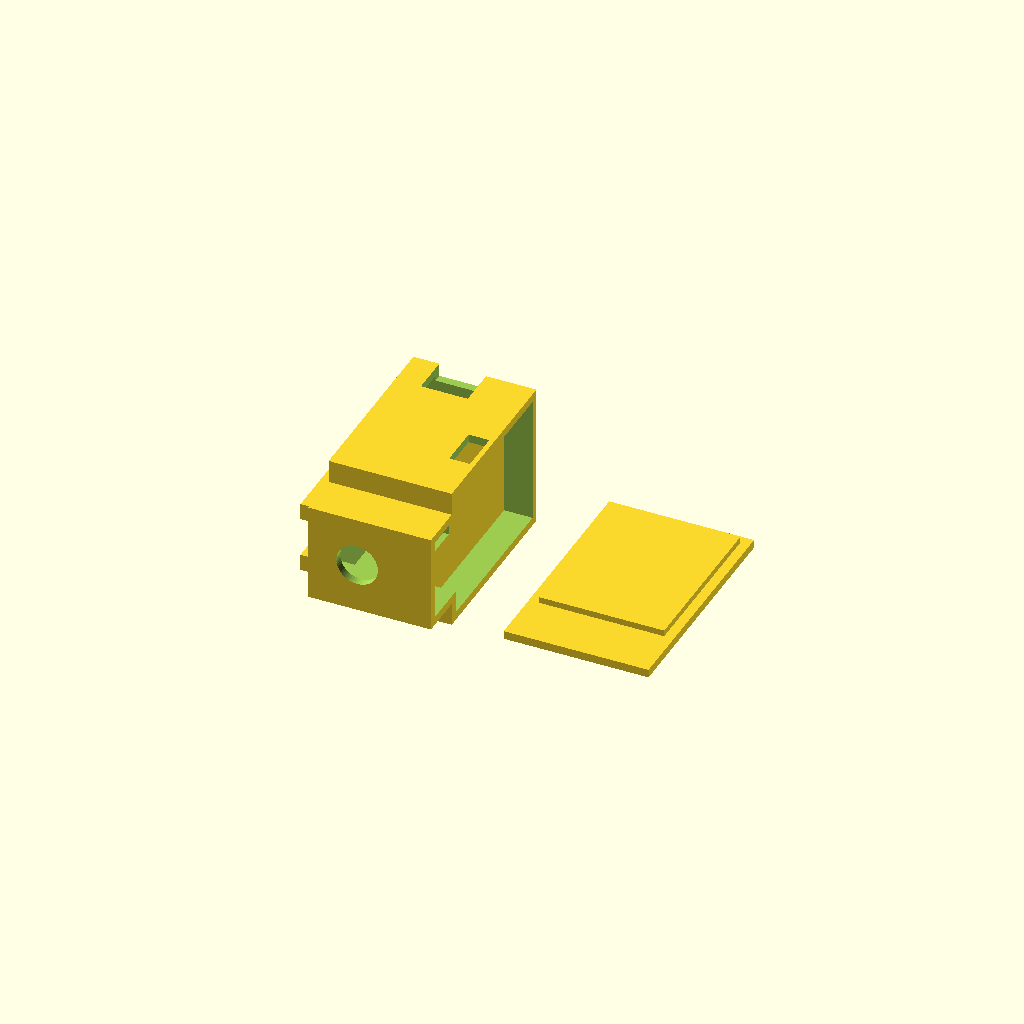
Cell 1 — every parameter at its default value.
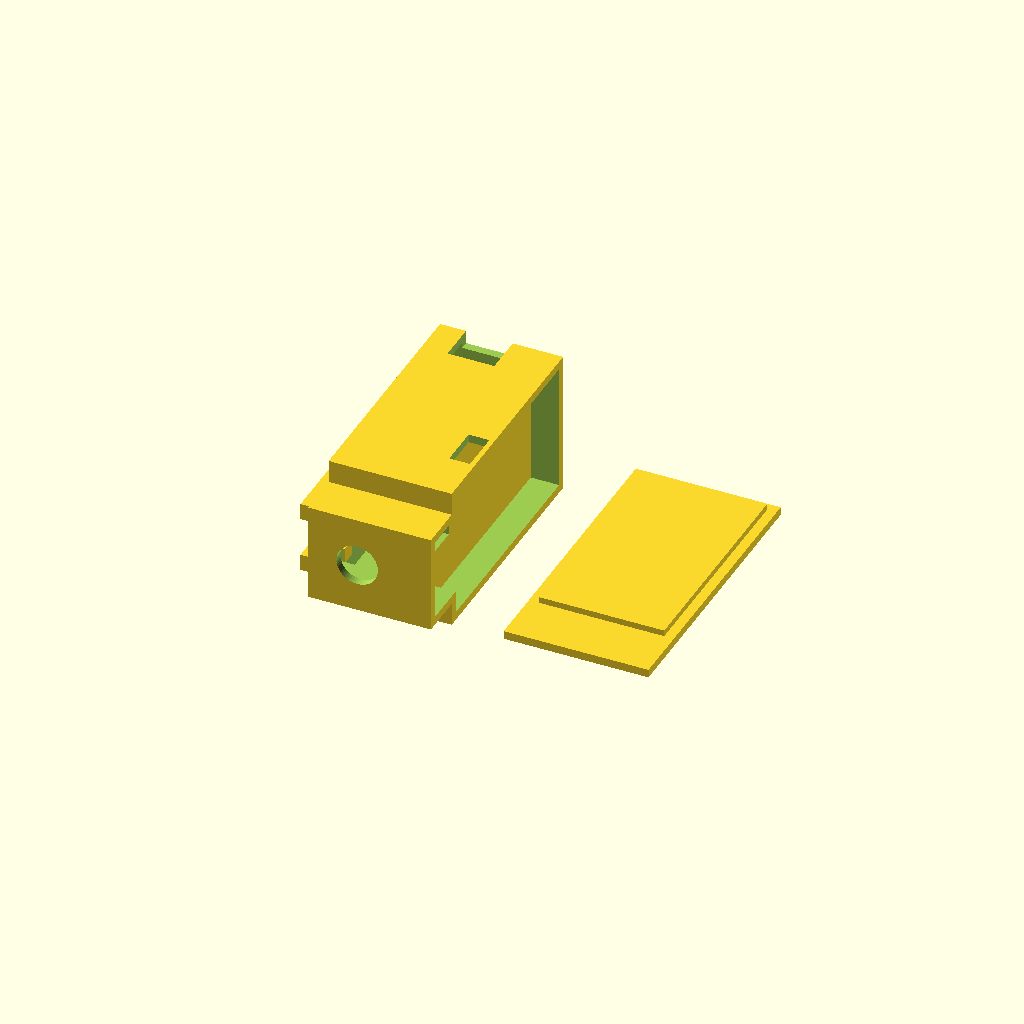
Cell 2: board_l = 42 (everything else at default).
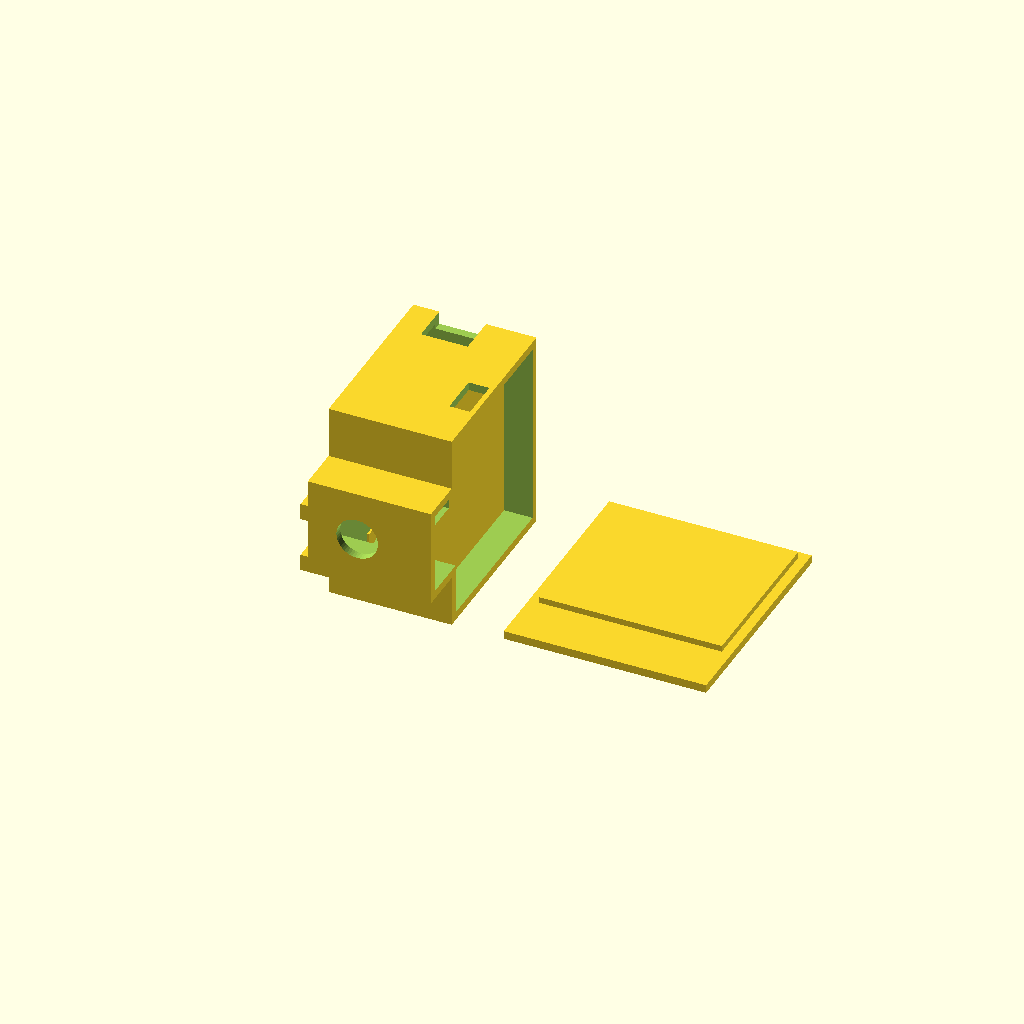
Cell 3 — board_w set to 35, the other parameters unchanged.
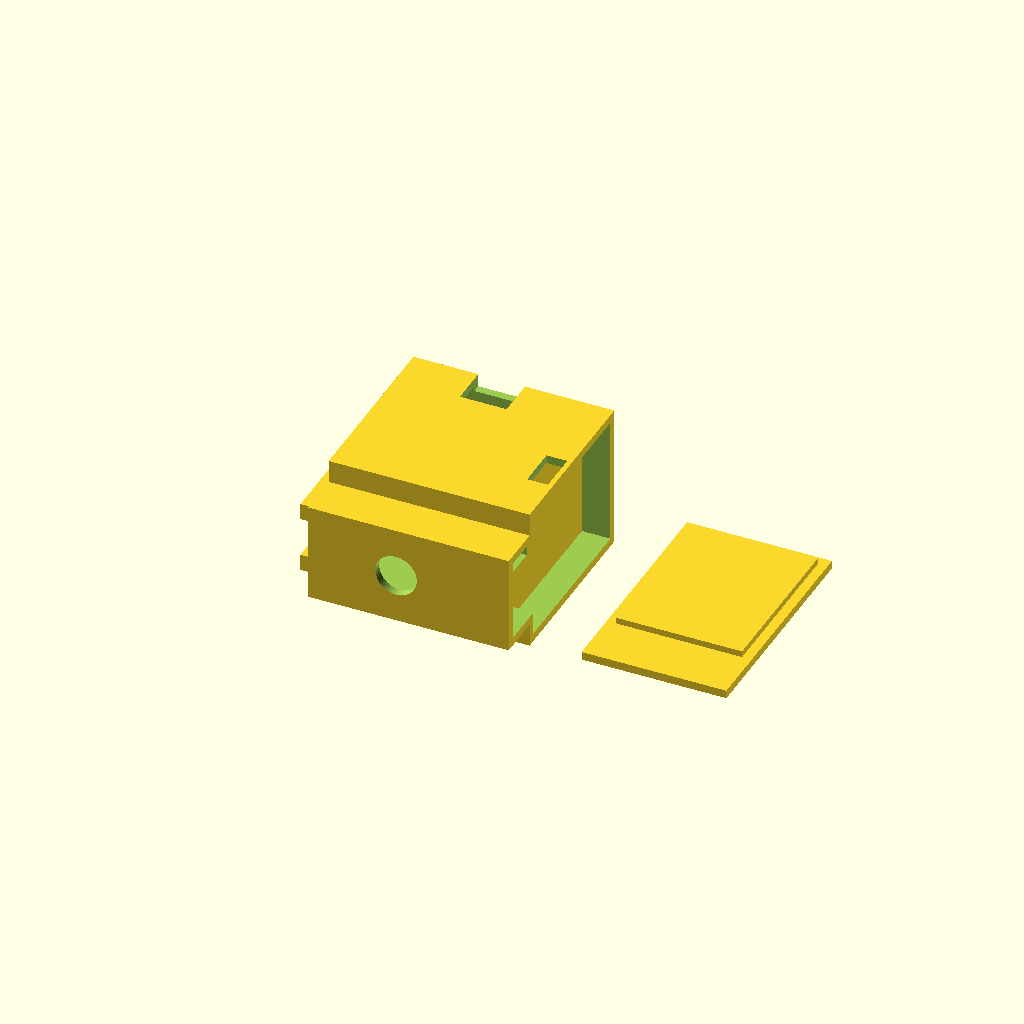
Cell 4 — board_t set to 30, the other parameters unchanged.
All cells are drawn from one camera (rotation 55°, 0°, 25°, orthographic, colour scheme Cornfield), so only the parameter changes between them.
The OpenSCAD source (3d case print/glasses_case (7).scad):
// ESP32-S3 controller case for glasses.
// Layout: board and battery sit SIDE BY SIDE across the case's thickness (X),
// both occupying roughly the same stretch of length (Y) — wider than a
// front-to-back layout, but much shorter. The board is back-aligned, so its
// vertical/top-entry USB-C port sits at the rear of the case; the flexible
// ribbon cable bridges the gap forward to the camera pod.
// The USB-C connector stands upright off the board (vertical/top-entry, per
// the product photo) so it's cut through the TOP wall, near the case's rear.
// Units: mm. MEASURE YOUR PARTS and edit the values below (defaults are placeholders).
//
// Axes:  X = across (X=0 is the wall nearest the glasses arm / the clip;
//            +X points away from the head, toward the lid)
//        Y = along the arm (Y=0 is the front wall; the camera pod sticks out toward -Y)
//        Z = up
//
// Cross-section (looking along Y, i.e. front-on):
//   [arm wall] [ BOARD lane (board_t thick) ] [partition] [ BATTERY lane (batt_t thick) ] [lid]
// Both lanes run the same length in Y — whichever part is longer sets the case length.
//
// part = "base", "lid" or "both". Render with F6, export STL with F7.
// Print the base as modeled (flat bottom on the bed) and the lid as modeled (flat).

part = "both";

/* ---------- ESP32-S3 board + expansion board (measured by user) ---------- */
// Stacked assembly: 21 x 17.5 x 15 mm (L x W x H).
// 21mm runs along the arm (Y), 17.5mm is the up/down footprint (Z),
// 15mm is the full stack thickness across X (board + expansion + headers).
board_l = 21;     // board+expansion footprint length, along the arm (Y)
board_w = 17.5;   // board+expansion footprint width, up-down (Z)
board_t = 15;     // full stack thickness across X (board + expansion + headers)

// USB-C port: vertical/top-entry connector (per the photo). Most of these small
// boards have the connector right at the board's edge, so the opening is cut as
// an open notch through BOTH the top wall and the back wall — flush with the
// true rear of the case, not inset. MEASURE the port's footprint and adjust.
usb_w      = 9;   // opening width across X (the connector's width, as seen from above)
usb_len    = 6;   // how far the notch reaches forward from the back edge (along Y)
usb_margin = 0;   // gap between the board's true rear edge and the port, if any (usually 0)

/* ---------- Remote camera module (MEASURE) ---------- */
// The ribbon connector is a wide ZIF socket sandwiched BETWEEN the two stacked
// PCBs (not against either outer face), roughly centred on the board's height.
// The board sits toward the back of the case (see board_y0), so the flexible
// ribbon bridges the gap forward to reach the camera pod at the front.
cam_mod_w   = 9;   // camera module width (square-ish PCB)
cam_mod_len = 6;   // camera module thickness, lens tip to back of PCB
cam_hole    = 8;   // hole for the lens barrel
ribbon_w    = 15;  // ribbon/connector width — looks close to the board's 17.5mm width; verify
cam_dx      = 0;   // shift lens left/right (X) from the board lane's centre
pod_dz      = 0;   // shift the camera pod up(+)/down(-) — 0 assumes the connector is
                   // centred on the board's height, as in the photo

/* ---------- Battery (measured by user: 1.22 x 0.94 x 0.2 in) ---------- */
batt_l = 31.0;     // battery length (along Y)   -- 1.22 in
batt_w = 23.9;     // battery width (along Z)    -- 0.94 in
batt_t = 5.1;      // battery thickness (along X) -- 0.20 in

/* ---------- Slide switch, top wall over the battery lane (MEASURE) ---------- */
sw_w            = 8;  // opening length along Y
sw_h            = 4;  // opening width along X
sw_y_from_front = 12; // distance from the case's front wall to the switch centre

/* ---------- Glasses arm and clip (MEASURE at the spot behind the hinge) ---------- */
arm_t     = 5;     // arm thickness (left-right) where the clip sits
arm_h     = 10;    // arm height (up-down) where the clip sits
clip_wall = 2;     // clip rail thickness (thin = more flex)
lip       = 1.2;   // how far each hook overlaps the arm's inner face (bigger = grips harder)
clip_len  = 12;    // length of each of the two clip segments along the arm
clip_y0   = 4;     // distance from the case front wall to the first clip segment
arm_dz    = 0;     // raise the arm slot above the floor (keep 0 for easiest printing)

/* ---------- General ---------- */
wall     = 1.6;
clear    = 0.4;    // print tolerance around parts
lane_gap = 1.2;    // partition thickness between the board and battery lanes
lid_t    = 1.6;
lid_gap  = 0.25;
plug_d   = 1.2;
$fn      = 48;

/* ---------- Derived (don't edit) ---------- */
ix = board_t + lane_gap + batt_t + 2*clear;   // total interior thickness (X): both lanes + partition
iz = max(board_w, batt_w) + 2*clear;          // interior height (Z): sized to the taller part (battery)
iy = max(board_l, batt_l) + 2*clear;          // interior length (Y): sized to the longer part (battery)
ox = wall + ix;
oy = wall + iy + wall;
oz = iz + 2*wall;

x_b0   = wall + clear;                 // board lane inner (arm-facing) surface, X
x_bat0 = x_b0 + board_t + lane_gap;    // battery lane inner surface, X

board_y0 = oy - wall - board_l;        // board back-aligned, so the USB end sits at the rear of the
                                        // case. Leaves a gap of iy - board_l (~11mm) between the
                                        // board's ribbon connector and the camera pod — the ribbon is
                                        // flexible enough to bridge that gap on its own.
board_z0 = wall + (iz - board_w)/2;    // board centred vertically in the case

usb_x = x_b0 + board_t/2 - usb_w/2;
usb_y = oy - wall - usb_margin - usb_len;  // notch starts here and runs to the true back edge

sw_x = x_bat0 + batt_t/2;

pod_w  = max(cam_mod_w, ribbon_w) + 2*clear + 2*wall;  // pod height (Z), fits camera or ribbon
pod_d  = wall + cam_mod_len + 1;                        // pod depth (Y), sticks out at -Y
pod_zc = oz/2 + pod_dz;                                 // matches board's vertical centre
cam_x  = x_b0 + board_t/2 + cam_dx;                     // aligned with the board lane, not case centre

arm_x  = arm_t + 0.3;               // clip channel depth incl. slack
arm_z0 = clip_wall + arm_dz;        // bottom of the arm slot

module clip_segment(y0) {
    // bottom rail (sits on the print bed) and top rail, each with a hook lip
    // that catches the arm's inner face so it snaps in from the head side.
    translate([-(arm_x + clip_wall), y0, 0]) {
        cube([arm_x + clip_wall + 0.01, clip_len, clip_wall + arm_dz]);           // bottom rail
        translate([0, 0, arm_z0 + arm_h])
            cube([arm_x + clip_wall + 0.01, clip_len, clip_wall]);                // top rail
        cube([clip_wall, clip_len, arm_z0 + lip]);                                // bottom lip
        translate([0, 0, arm_z0 + arm_h - lip])
            cube([clip_wall, clip_len, lip + clip_wall]);                         // top lip
    }
}

module partition() {
    difference() {
        translate([x_b0 + board_t, wall, wall]) cube([lane_gap, iy, iz]);
        // wire pass-through near the front, for the battery leads to reach the board
        translate([x_b0 + board_t - 1, wall + 3, wall + iz/2 - 3]) cube([lane_gap + 2, 6, 6]);
    }
}

module board_posts() {
    post = 3;
    for (yy = [board_y0, board_y0 + board_l - post])
        for (zz = [board_z0, board_z0 + board_w - post])
            translate([wall - 0.01, yy, zz]) cube([clear + 0.01, post, post]);
}

module base() {
    difference() {
        union() {
            cube([ox, oy, oz]);                                                         // main box
            translate([0, -pod_d, pod_zc - pod_w/2]) cube([ox, pod_d + 0.01, pod_w]);    // camera pod
        }
        // main cavity, open on the outer (+X, lid) face
        translate([wall, wall, wall]) cube([ix + 1, iy, iz]);
        // camera pocket, joins the cavity so the board's ribbon has a free, short path
        translate([wall, -pod_d + wall, pod_zc - pod_w/2 + wall])
            cube([ix + 1, pod_d + 0.5, pod_w - 2*wall]);
        // lens hole through the pod front wall
        translate([cam_x, -pod_d - 1, pod_zc]) rotate([-90, 0, 0]) cylinder(d = cam_hole, h = wall + 2);
        // USB-C opening: an open notch through the top wall AND the back wall,
        // flush with the true rear of the case (vertical-entry connector at the board's edge)
        translate([usb_x, usb_y, oz - wall - 1]) cube([usb_w, usb_len + wall + 2, wall + 2]);
        // switch opening in the top wall, over the battery lane
        translate([sw_x - sw_h/2, wall + sw_y_from_front - sw_w/2, oz - wall - 1])
            cube([sw_h, sw_w, wall + 2]);
    }
    partition();
    board_posts();
    // two snap-on clip segments that grip the arm
    clip_segment(clip_y0);
    clip_segment(oy - clip_y0 - clip_len);
}

module lid() {
    // plate covers the outer face of the case and the camera pod
    translate([0, -pod_d, 0]) cube([lid_t, oy + pod_d, oz]);
    // short plug locates the lid in the cavity
    translate([-plug_d, wall + lid_gap, wall + lid_gap])
        cube([plug_d + 0.01, iy - 2*lid_gap, iz - 2*lid_gap]);
}

if (part == "base" || part == "both") base();
// lid laid flat (plate down, plug up) beside the base
if (part == "lid" || part == "both")
    translate([ox + 10, pod_d, lid_t]) rotate([0, 90, 0]) lid();
Customizer parameters (derived from the source; name, type, default, range or options):
part: string, default "both"
board_l: number, default 21
board_w: number, default 17.5
board_t: number, default 15
usb_w: number, default 9
usb_len: number, default 6
usb_margin: number, default 0
cam_mod_w: number, default 9
cam_mod_len: number, default 6
cam_hole: number, default 8
ribbon_w: number, default 15
cam_dx: number, default 0
pod_dz: number, default 0
batt_l: number, default 31
batt_w: number, default 23.9
batt_t: number, default 5.1
sw_w: number, default 8
sw_h: number, default 4
sw_y_from_front: number, default 12
arm_t: number, default 5
arm_h: number, default 10
clip_wall: number, default 2
lip: number, default 1.2
clip_len: number, default 12
clip_y0: number, default 4
arm_dz: number, default 0
wall: number, default 1.6
clear: number, default 0.4
lane_gap: number, default 1.2
lid_t: number, default 1.6
lid_gap: number, default 0.25
plug_d: number, default 1.2
